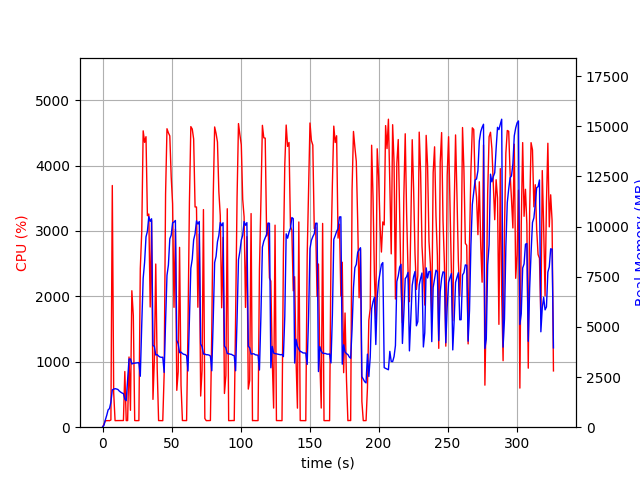

The file beside this chart, header and first rows:
elapsed_time, nproc, cpu, mem_real, mem_virtual
3.9577484130859375e-05, 1, 0.0, 8.141, 3185
1.007, 1, 43.7, 95.68, 774.1
2.016, 1, 100.1, 359.7, 1894
3.024, 1, 99.2, 591.7, 3180
4.033, 1, 101.1, 861.7, 3180
5.041, 1, 99.2, 930.7, 2668
6.049, 1, 110.1, 1247, 6710
7.064, 1, 3695, 1861, 7434
8.072, 1, 522.9, 1898, 7516
9.08, 1, 100.2, 1921, 7620
10.09, 1, 101.1, 1905, 7620
11.1, 1, 101.2, 1882, 7620
12.11, 1, 101.1, 1804, 7620
13.11, 1, 102.1, 1748, 7620
14.12, 1, 102.1, 1704, 7620
15.13, 1, 102.2, 1674, 7664
16.14, 1, 851.2, 1404, 9414
17.15, 1, 101.0, 1323, 9414
18.17, 1, 101.4, 2373, 12294
19.18, 1, 1073, 3398, 12294
20.22, 1, 258.2, 3404, 12294
21.23, 1, 2086, 3152, 12294
22.29, 1, 1705, 3189, 12294
23.3, 1, 101.9, 3193, 12294
24.31, 1, 100.1, 3202, 12294
25.32, 1, 101.0, 3213, 12294
26.33, 1, 101.0, 3220, 12294
27.34, 1, 2420, 2539, 12294
28.41, 1, 2993, 5138, 12306
29.43, 1, 4531, 7425, 17714
30.47, 1, 4355, 8222, 21930
31.48, 1, 4441, 9489, 21930
32.5, 1, 3234, 9768, 22108
33.51, 1, 3259, 10499, 22204
34.52, 1, 1838, 10264, 22204
35.52, 1, 3160, 10392, 22204
36.53, 1, 425.4, 4072, 22204
37.54, 1, 1036, 4034, 22204
38.55, 1, 2494, 3600, 22204
39.6, 1, 892.9, 3620, 22204
40.61, 1, 101.2, 3547, 22204
41.62, 1, 101.1, 3500, 22204
42.62, 1, 101.1, 3482, 22204
43.63, 1, 100.1, 3490, 22204
44.64, 1, 818.7, 2733, 22204
45.67, 1, 3564, 5261, 22204
46.68, 1, 4563, 7569, 22682
47.71, 1, 4500, 8088, 23158
48.73, 1, 4453, 9392, 23158
49.75, 1, 3824, 9576, 23158
50.76, 1, 3415, 10186, 23158
51.76, 1, 1832, 10232, 23158
52.78, 1, 3028, 10307, 23158
53.79, 1, 563.3, 4334, 23158
54.8, 1, 847.9, 4152, 23158
55.8, 1, 2749, 3717, 23158
56.86, 1, 641.5, 3743, 23158
57.87, 1, 102.1, 3673, 23158
58.88, 1, 101.1, 3633, 23158
59.88, 1, 101.2, 3622, 23158
... 263 more rows
